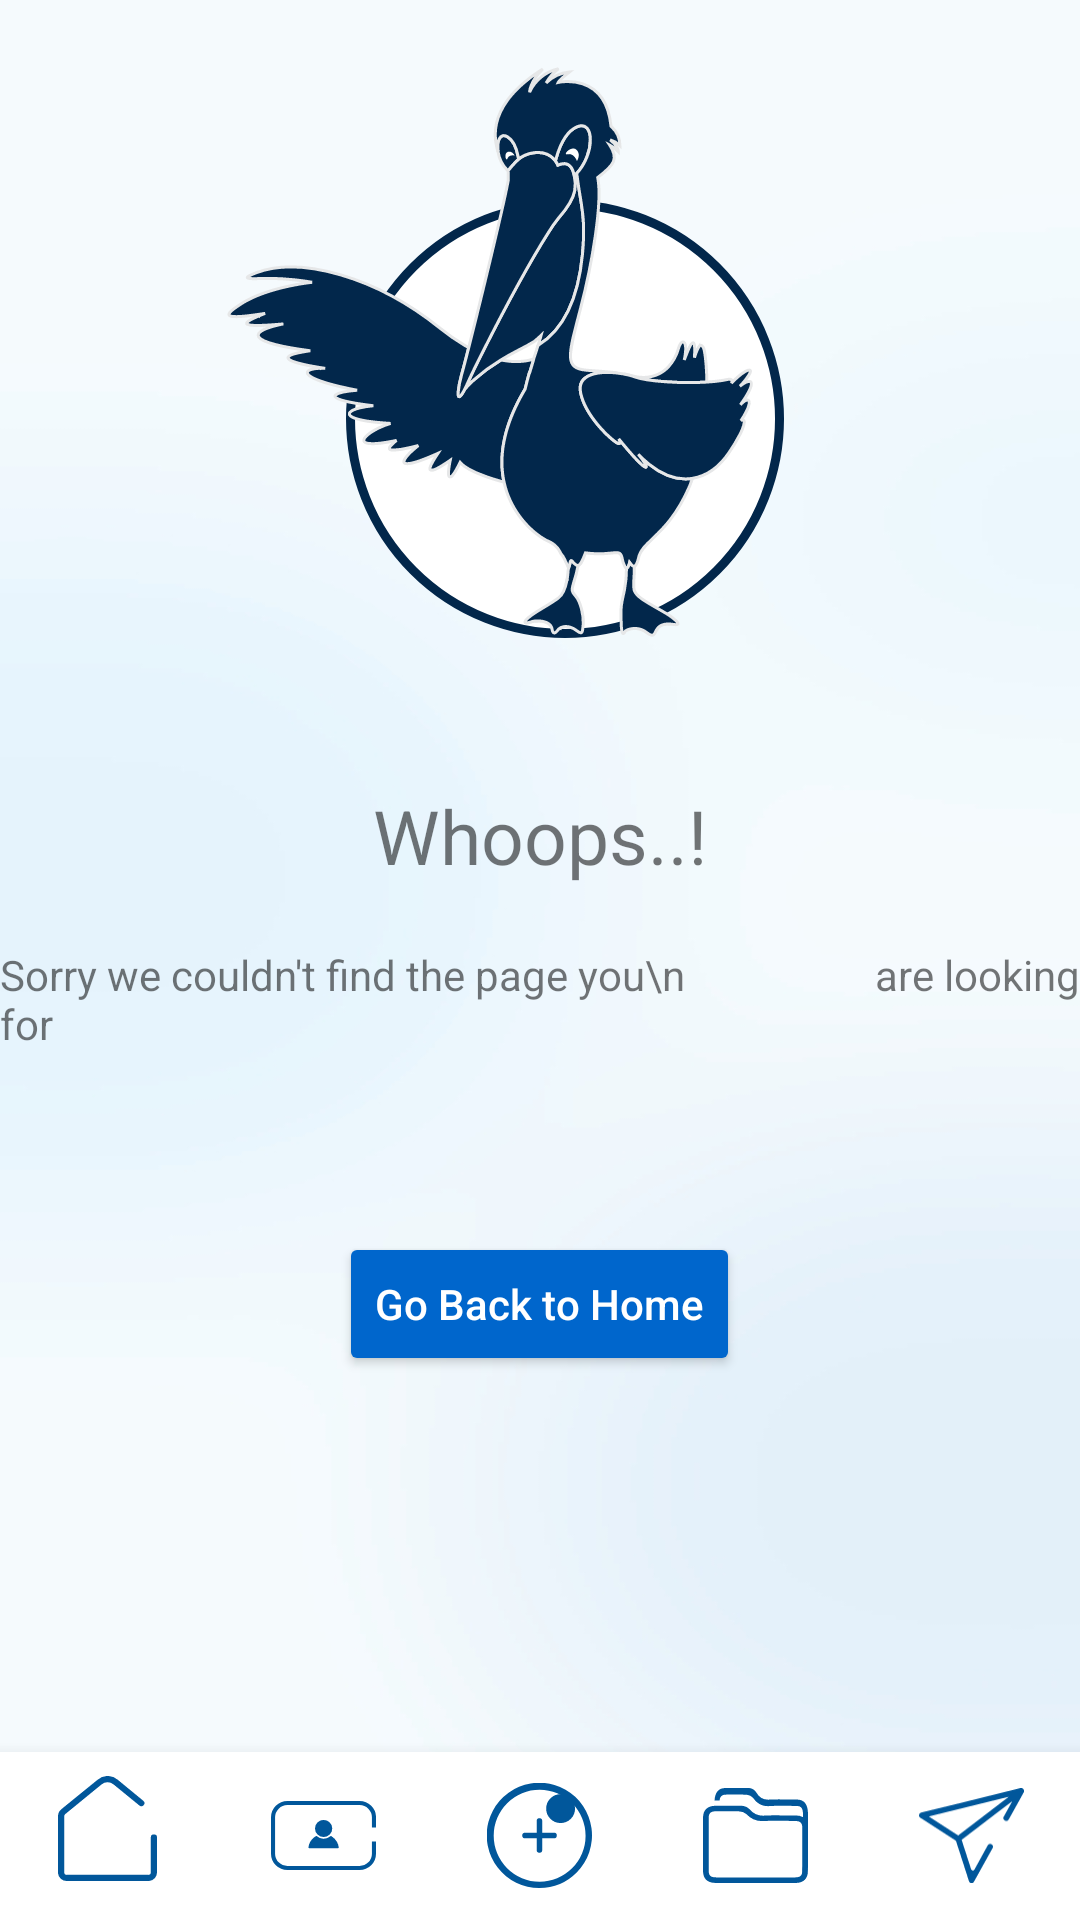

Layout XML and referenced resources for this Android screen:
<!-- AndroidManifest.xml: application theme AppTheme.NoActionBar -->
<!-- res/layout/activity_page_not_found.xml -->
<?xml version="1.0" encoding="utf-8"?>
<RelativeLayout xmlns:android="http://schemas.android.com/apk/res/android"
    xmlns:app="http://schemas.android.com/apk/res-auto"
    xmlns:tools="http://schemas.android.com/tools"
    android:layout_width="match_parent"
    android:layout_height="match_parent"
    android:orientation="vertical"
    tools:context=".PageNotFoundActivity"
    android:background="@drawable/mask">


    <LinearLayout
        android:layout_width="match_parent"
        android:layout_height="match_parent"
        android:orientation="vertical">


        <LinearLayout
            android:layout_width="match_parent"
            android:layout_height="wrap_content"
            android:gravity="center_horizontal"
            android:orientation="vertical">

            <ImageView
                android:layout_width="wrap_content"
                android:layout_height="wrap_content"
                android:layout_marginTop="20dp"
                android:src="@drawable/ic_not_found" />

            <TextView
                android:layout_width="wrap_content"
                android:layout_height="wrap_content"
                android:layout_gravity="center"
                android:layout_marginTop="20dp"
                android:text="Whoops..!"
                android:textSize="25sp" />

            <TextView
                android:layout_width="wrap_content"
                android:layout_height="wrap_content"
                android:layout_gravity="center"
                android:layout_marginTop="20dp"
                android:text="Sorry we couldn't find the page you\n                   are looking for" />
            <Button
                android:id="@+id/buttonGoBackHome"
                android:layout_width="wrap_content"
                android:layout_height="wrap_content"
                android:layout_gravity="center_horizontal"
                android:layout_marginTop="60dp"
                android:backgroundTint="#0066CC"
                android:text="Go Back to Home"
                android:textAllCaps="false"
                style="@style/styleButtonLogin"/>

        </LinearLayout>


    </LinearLayout>

    <com.google.android.material.bottomnavigation.BottomNavigationView
        android:id="@+id/botom_navigationPageNotFound"
        android:layout_width="match_parent"
        android:layout_height="wrap_content"
        android:layout_alignParentBottom="true"
        app:itemBackground="@color/white"
        app:itemIconSize="35dp"
        app:itemIconTint="@drawable/selector"
        app:menu="@menu/menu_navigation" />
</RelativeLayout>
<!-- resources referenced by this layout -->
<resources>
  <color name="white">#FFFFFFFF</color>
  <!-- drawable ic_not_found: vector/xml drawable (drawable, 52776 chars, omitted) -->
  <!-- drawable mask: jpg bitmap (drawable, 41350 bytes) -->
  <!-- drawable selector (drawable) -->
  <?xml version="1.0" encoding="utf-8"?>
  <selector xmlns:android="http://schemas.android.com/apk/res/android">
  <item
      android:state_selected="true"
      android:color="@color/light_blue_900"/>
  
      <item
          android:state_selected="false"
          android:color="#01579B"/>
  
  </selector>
  <style name="styleButtonLogin">
      <item name="textAllCaps">false</item>
      <item name="android:textColor">#FFFFFF</item>
      <item name="android:textAlignment">center</item>
  </style>
  <style name="AppTheme.NoActionBar">
          <item name="windowActionBar">false</item>
          <item name="windowNoTitle">true</item>
      </style>
  <color name="light_blue_900">#FF01579B</color>
</resources>
